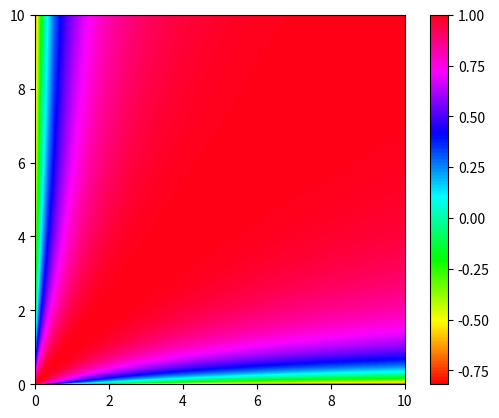

Reproduce this figure in Python.
from math import sqrt
import numpy as np
import matplotlib.pyplot as plt

def z(u, v):
    x, y = 2/(1 + u) - 1, 2/(1 + v) - 1
    U, V = sqrt(u), sqrt(v)
    UV = 4*U*V/(u + 1)/(v + 1)
    return x*y + UV

def main():
    Z = [[z(i/100, j/100) for j in range(1000)] for i in range(1000)]
    plt.imshow(Z, origin='lower', extent = [0, 10, 0, 10], cmap=plt.cm.hsv)
    plt.colorbar()
    plt.show()

if __name__ == '__main__':
    main()